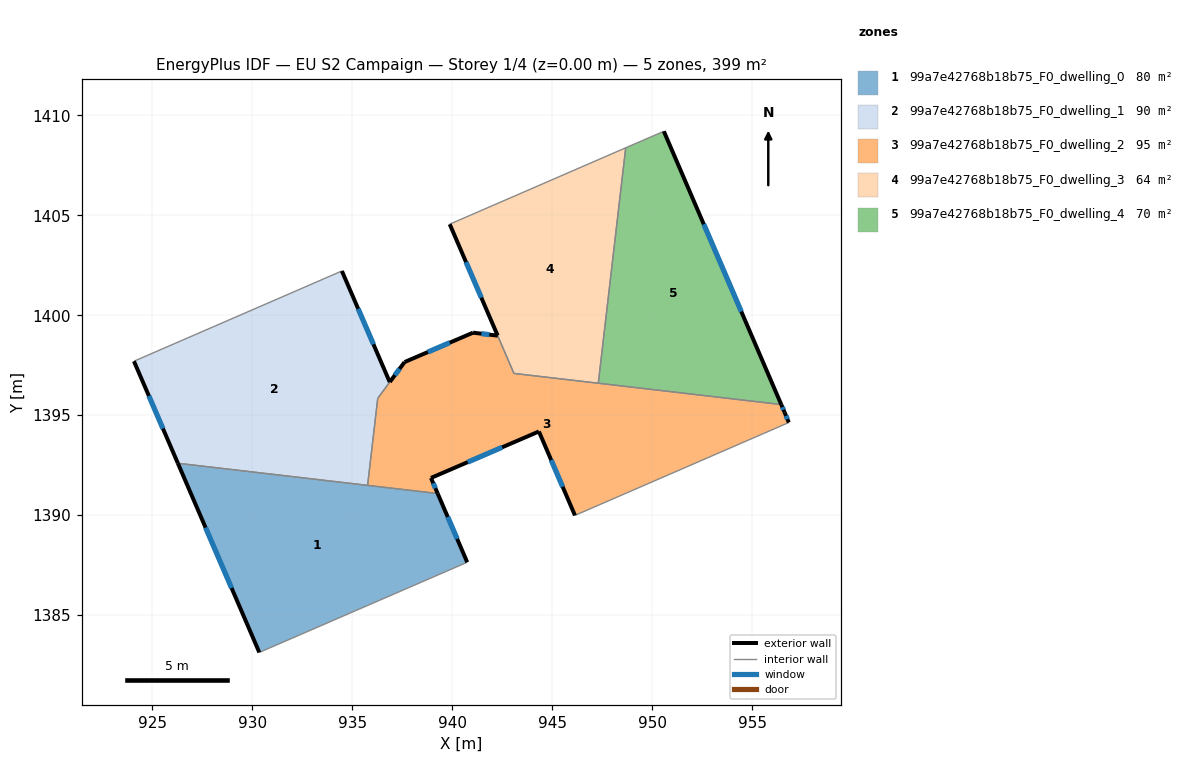
=== STOREY PLAN SPEC (per zone: floor XY polygon, exterior-wall plan segments, windows/doors) ===
zone 1: 99a7e42768b18b75_F0_dwelling_0  (79.6 m²)
  floor: (939.27, 1391.08) (940.75, 1387.64) (930.35, 1383.13) (926.27, 1392.59)
  exterior wall: (940.75, 1387.64) – (939.27, 1391.08)  [3.7 m]
    window: (940.24, 1388.81) – (939.77, 1389.91)  [1.1 m²]
  exterior wall: (926.27, 1392.59) – (930.35, 1383.13)  [10.3 m]
    window: (927.66, 1389.38) – (928.96, 1386.35)  [3.2 m²]
  interior walls: 3
zone 2: 99a7e42768b18b75_F0_dwelling_1  (89.8 m²)
  floor: (934.48, 1402.21) (936.87, 1396.66) (936.27, 1395.84) (935.76, 1391.49) (926.27, 1392.59) (924.08, 1397.70)
  exterior wall: (924.08, 1397.70) – (926.27, 1392.59)  [5.6 m]
    window: (924.82, 1395.96) – (925.53, 1394.33)  [1.7 m²]
  exterior wall: (936.87, 1396.66) – (934.48, 1402.21)  [6.1 m]
    window: (936.06, 1398.55) – (935.29, 1400.32)  [1.9 m²]
  interior walls: 4
zone 3: 99a7e42768b18b75_F0_dwelling_2  (94.9 m²)
  floor: (956.45, 1395.53) (956.62, 1395.14) (956.83, 1394.63) (946.13, 1389.99) (944.33, 1394.18) (938.93, 1391.86) (939.27, 1391.08) (935.76, 1391.49) (936.27, 1395.84) (937.61, 1397.66) (941.04, 1399.13) (942.27, 1398.98) (943.08, 1397.09)
  exterior wall: (956.62, 1395.14) – (956.45, 1395.53)  [0.4 m]
    window: (956.57, 1395.27) – (956.51, 1395.40)  [0.1 m²]
  exterior wall: (956.83, 1394.63) – (956.62, 1395.14)  [0.5 m]
    window: (956.76, 1394.80) – (956.70, 1394.97)  [0.2 m²]
  exterior wall: (944.33, 1394.18) – (946.14, 1389.99)  [4.6 m]
    window: (944.95, 1392.76) – (945.52, 1391.42)  [1.4 m²]
  exterior wall: (938.93, 1391.86) – (944.33, 1394.18)  [5.9 m]
    window: (940.77, 1392.65) – (942.50, 1393.39)  [1.8 m²]
  exterior wall: (939.27, 1391.08) – (938.93, 1391.86)  [0.8 m]
    window: (939.16, 1391.35) – (939.05, 1391.60)  [0.3 m²]
  exterior wall: (937.61, 1397.66) – (936.88, 1396.66)  [1.2 m]
    window: (937.36, 1397.32) – (937.13, 1397.00)  [0.4 m²]
  exterior wall: (941.04, 1399.13) – (937.61, 1397.66)  [3.7 m]
    window: (939.87, 1398.63) – (938.78, 1398.16)  [1.1 m²]
  exterior wall: (942.27, 1398.98) – (941.04, 1399.13)  [1.2 m]
    window: (941.85, 1399.03) – (941.46, 1399.08)  [0.4 m²]
  interior walls: 7
zone 4: 99a7e42768b18b75_F0_dwelling_3  (64.2 m²)
  floor: (948.67, 1408.37) (947.30, 1396.60) (943.08, 1397.09) (939.87, 1404.55)
  exterior wall: (939.87, 1404.55) – (942.27, 1398.98)  [6.1 m]
    window: (940.69, 1402.66) – (941.45, 1400.88)  [1.9 m²]
  interior walls: 4
zone 5: 99a7e42768b18b75_F0_dwelling_4  (70.1 m²)
  floor: (950.58, 1409.20) (956.45, 1395.53) (947.30, 1396.60) (948.67, 1408.37)
  exterior wall: (956.45, 1395.53) – (950.58, 1409.20)  [14.9 m]
    window: (954.46, 1400.18) – (952.58, 1404.55)  [4.6 m²]
  interior walls: 3

=== DERIVED (storey summary) ===
Building: EU S2 Campaign
Storey: 1 of 4  (floor level z = 0.00 m)
Storey gross floor area: 398.6 m²
Zones on this storey: 5
  - 99a7e42768b18b75_F0_dwelling_0: floor 79.6 m²; exterior wall 14.0 m (42.1 m²); 2 window(s) 4.3 m²; WWR 10.2%
  - 99a7e42768b18b75_F0_dwelling_1: floor 89.8 m²; exterior wall 11.6 m (34.8 m²); 2 window(s) 3.6 m²; WWR 10.2%
  - 99a7e42768b18b75_F0_dwelling_2: floor 94.9 m²; exterior wall 18.5 m (55.4 m²); 8 window(s) 5.7 m²; WWR 10.2%
  - 99a7e42768b18b75_F0_dwelling_3: floor 64.2 m²; exterior wall 6.1 m (18.2 m²); 1 window(s) 1.9 m²; WWR 10.2%
  - 99a7e42768b18b75_F0_dwelling_4: floor 70.1 m²; exterior wall 14.9 m (44.6 m²); 1 window(s) 4.6 m²; WWR 10.2%
Zone adjacency (shared interzone walls):
  - 99a7e42768b18b75_F0_dwelling_0 ↔ 99a7e42768b18b75_F0_dwelling_1
  - 99a7e42768b18b75_F0_dwelling_0 ↔ 99a7e42768b18b75_F0_dwelling_2
  - 99a7e42768b18b75_F0_dwelling_1 ↔ 99a7e42768b18b75_F0_dwelling_2
  - 99a7e42768b18b75_F0_dwelling_2 ↔ 99a7e42768b18b75_F0_dwelling_3
  - 99a7e42768b18b75_F0_dwelling_2 ↔ 99a7e42768b18b75_F0_dwelling_4
  - 99a7e42768b18b75_F0_dwelling_3 ↔ 99a7e42768b18b75_F0_dwelling_4